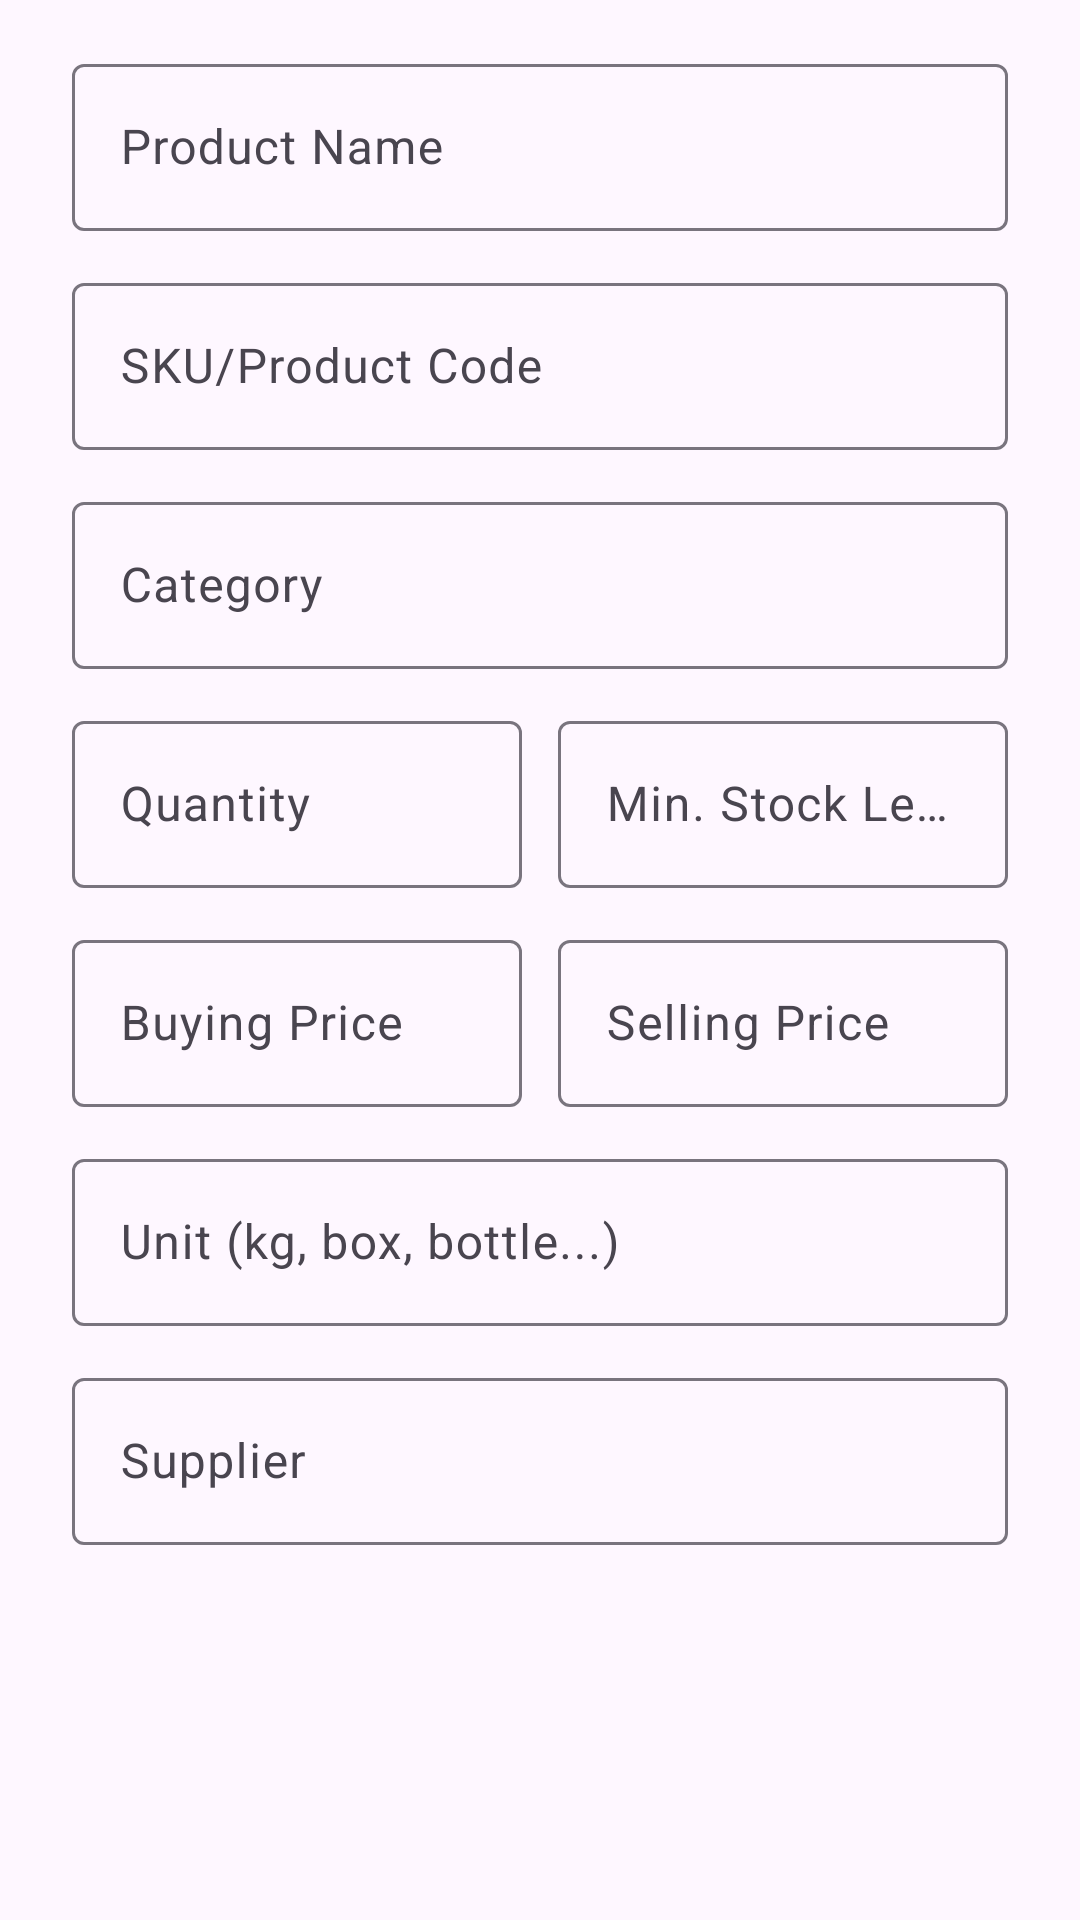

Write the Android layout XML for this screen, with the resource values it uses.
<!-- AndroidManifest.xml: application theme Theme.InventoryMangement -->
<!-- res/layout/dialog_add_product.xml -->
<?xml version="1.0" encoding="utf-8"?>
<ScrollView xmlns:android="http://schemas.android.com/apk/res/android"
    xmlns:app="http://schemas.android.com/apk/res-auto"
    android:layout_width="match_parent"
    android:layout_height="wrap_content">

    <LinearLayout
        android:layout_width="match_parent"
        android:layout_height="wrap_content"
        android:orientation="vertical"
        android:paddingHorizontal="24dp"
        android:paddingTop="16dp"
        android:paddingBottom="24dp">

        <com.google.android.material.textfield.TextInputLayout
            style="@style/Widget.Material3.TextInputLayout.OutlinedBox"
            android:layout_width="match_parent"
            android:layout_height="wrap_content"
            android:hint="@string/product_name">

            <com.google.android.material.textfield.TextInputEditText
                android:id="@+id/edit_text_name"
                android:layout_width="match_parent"
                android:layout_height="wrap_content"
                android:inputType="textCapWords" />
        </com.google.android.material.textfield.TextInputLayout>

        <com.google.android.material.textfield.TextInputLayout
            style="@style/Widget.Material3.TextInputLayout.OutlinedBox"
            android:layout_width="match_parent"
            android:layout_height="wrap_content"
            android:layout_marginTop="12dp"
            android:hint="@string/sku">

            <com.google.android.material.textfield.TextInputEditText
                android:id="@+id/edit_text_sku"
                android:layout_width="match_parent"
                android:layout_height="wrap_content"
                android:inputType="textCapCharacters" />
        </com.google.android.material.textfield.TextInputLayout>

        <com.google.android.material.textfield.TextInputLayout
            style="@style/Widget.Material3.TextInputLayout.OutlinedBox"
            android:layout_width="match_parent"
            android:layout_height="wrap_content"
            android:layout_marginTop="12dp"
            android:hint="@string/category">

            <com.google.android.material.textfield.TextInputEditText
                android:id="@+id/edit_text_category"
                android:layout_width="match_parent"
                android:layout_height="wrap_content"
                android:inputType="textCapWords" />
        </com.google.android.material.textfield.TextInputLayout>

        <LinearLayout
            android:layout_width="match_parent"
            android:layout_height="wrap_content"
            android:layout_marginTop="12dp"
            android:orientation="horizontal">

            <com.google.android.material.textfield.TextInputLayout
                style="@style/Widget.Material3.TextInputLayout.OutlinedBox"
                android:layout_width="0dp"
                android:layout_height="wrap_content"
                android:layout_weight="1"
                android:layout_marginEnd="6dp"
                android:hint="@string/quantity">

                <com.google.android.material.textfield.TextInputEditText
                    android:id="@+id/edit_text_quantity"
                    android:layout_width="match_parent"
                    android:layout_height="wrap_content"
                    android:inputType="number" />
            </com.google.android.material.textfield.TextInputLayout>

            <com.google.android.material.textfield.TextInputLayout
                style="@style/Widget.Material3.TextInputLayout.OutlinedBox"
                android:layout_width="0dp"
                android:layout_height="wrap_content"
                android:layout_weight="1"
                android:layout_marginStart="6dp"
                android:hint="@string/minimum_stock">

                <com.google.android.material.textfield.TextInputEditText
                    android:id="@+id/edit_text_min_stock"
                    android:layout_width="match_parent"
                    android:layout_height="wrap_content"
                    android:inputType="number" />
            </com.google.android.material.textfield.TextInputLayout>
        </LinearLayout>

        <LinearLayout
            android:layout_width="match_parent"
            android:layout_height="wrap_content"
            android:layout_marginTop="12dp"
            android:orientation="horizontal">

            <com.google.android.material.textfield.TextInputLayout
                style="@style/Widget.Material3.TextInputLayout.OutlinedBox"
                android:layout_width="0dp"
                android:layout_height="wrap_content"
                android:layout_weight="1"
                android:layout_marginEnd="6dp"
                android:hint="@string/buying_price"
                app:prefixText="$">

                <com.google.android.material.textfield.TextInputEditText
                    android:id="@+id/edit_text_buying_price"
                    android:layout_width="match_parent"
                    android:layout_height="wrap_content"
                    android:inputType="numberDecimal" />
            </com.google.android.material.textfield.TextInputLayout>

            <com.google.android.material.textfield.TextInputLayout
                style="@style/Widget.Material3.TextInputLayout.OutlinedBox"
                android:layout_width="0dp"
                android:layout_height="wrap_content"
                android:layout_weight="1"
                android:layout_marginStart="6dp"
                android:hint="@string/selling_price"
                app:prefixText="$">

                <com.google.android.material.textfield.TextInputEditText
                    android:id="@+id/edit_text_selling_price"
                    android:layout_width="match_parent"
                    android:layout_height="wrap_content"
                    android:inputType="numberDecimal" />
            </com.google.android.material.textfield.TextInputLayout>
        </LinearLayout>

        <com.google.android.material.textfield.TextInputLayout
            style="@style/Widget.Material3.TextInputLayout.OutlinedBox"
            android:layout_width="match_parent"
            android:layout_height="wrap_content"
            android:layout_marginTop="12dp"
            android:hint="@string/unit">

            <com.google.android.material.textfield.TextInputEditText
                android:id="@+id/edit_text_unit"
                android:layout_width="match_parent"
                android:layout_height="wrap_content"
                android:inputType="text" />
        </com.google.android.material.textfield.TextInputLayout>

        <com.google.android.material.textfield.TextInputLayout
            style="@style/Widget.Material3.TextInputLayout.OutlinedBox"
            android:layout_width="match_parent"
            android:layout_height="wrap_content"
            android:layout_marginTop="12dp"
            android:hint="@string/supplier">

            <com.google.android.material.textfield.TextInputEditText
                android:id="@+id/edit_text_supplier"
                android:layout_width="match_parent"
                android:layout_height="wrap_content"
                android:inputType="textCapWords" />
        </com.google.android.material.textfield.TextInputLayout>

    </LinearLayout>
</ScrollView>
<!-- resources referenced by this layout -->
<resources>
  <string name="buying_price">Buying Price</string>
  <string name="category">Category</string>
  <string name="minimum_stock">Min. Stock Level</string>
  <string name="product_name">Product Name</string>
  <string name="quantity">Quantity</string>
  <string name="selling_price">Selling Price</string>
  <string name="sku">SKU/Product Code</string>
  <string name="supplier">Supplier</string>
  <string name="unit">Unit (kg, box, bottle...)</string>
  <style name="Theme.InventoryMangement" parent="Theme.Material3.DayNight.NoActionBar">
          
          <item name="colorPrimary">@color/primary</item>
          <item name="colorOnPrimary">@color/on_primary</item>
          <item name="colorPrimaryContainer">@color/primary_container</item>
  
          <item name="colorSecondary">@color/secondary</item>
          <item name="colorOnSecondary">@color/on_secondary</item>
  
          <item name="android:statusBarColor">?attr/colorSurface</item>
          <item name="android:windowLightStatusBar">true</item>
  
          
          <item name="alertDialogTheme">@style/ThemeOverlay.App.MaterialAlertDialog</item>
      </style>
  <color name="primary">#6750A4</color>
  <color name="on_primary">#FFFFFF</color>
  <color name="primary_container">#EADDFF</color>
  <color name="secondary">#625B71</color>
  <color name="on_secondary">#FFFFFF</color>
  <style name="ThemeOverlay.App.MaterialAlertDialog" parent="ThemeOverlay.Material3.MaterialAlertDialog">
          <item name="shapeAppearanceLargeComponent">@style/ShapeAppearance.App.MediumComponent</item>
      </style>
  <style name="ShapeAppearance.App.MediumComponent" parent="ShapeAppearance.Material3.MediumComponent">
          <item name="cornerSize">16dp</item>
      </style>
</resources>
